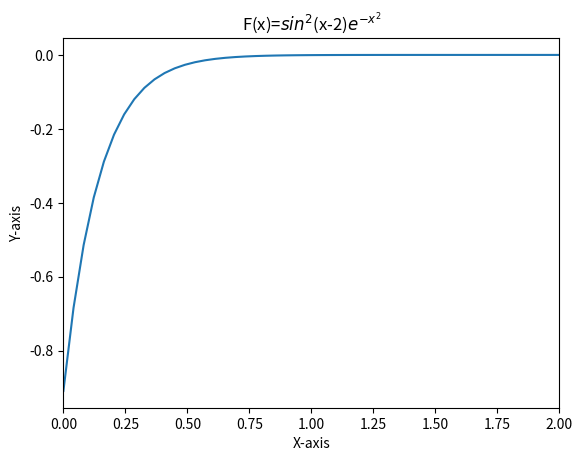

Reproduce this figure in Python.

# coding: utf-8

# In[47]:


get_ipython().magic('matplotlib inline')
from matplotlib import pyplot as plot
import numpy as np
x = np.linspace(0,2)
s= np.sin(x-2) #sin(x-2)
eneg = -x*np.exp(2) # -x^2
e= np.exp(eneg) #e^x

# compose plot
plot.plot(x,s*e) # sin(x)/x
plot.xlim( xmin=0, xmax=2 )
plot.title('F(x)=$sin^2$(x-2)$e^{-x^2}$') 
plot.xlabel('X-axis')
plot.ylabel('Y-axis')
plot.show() 

